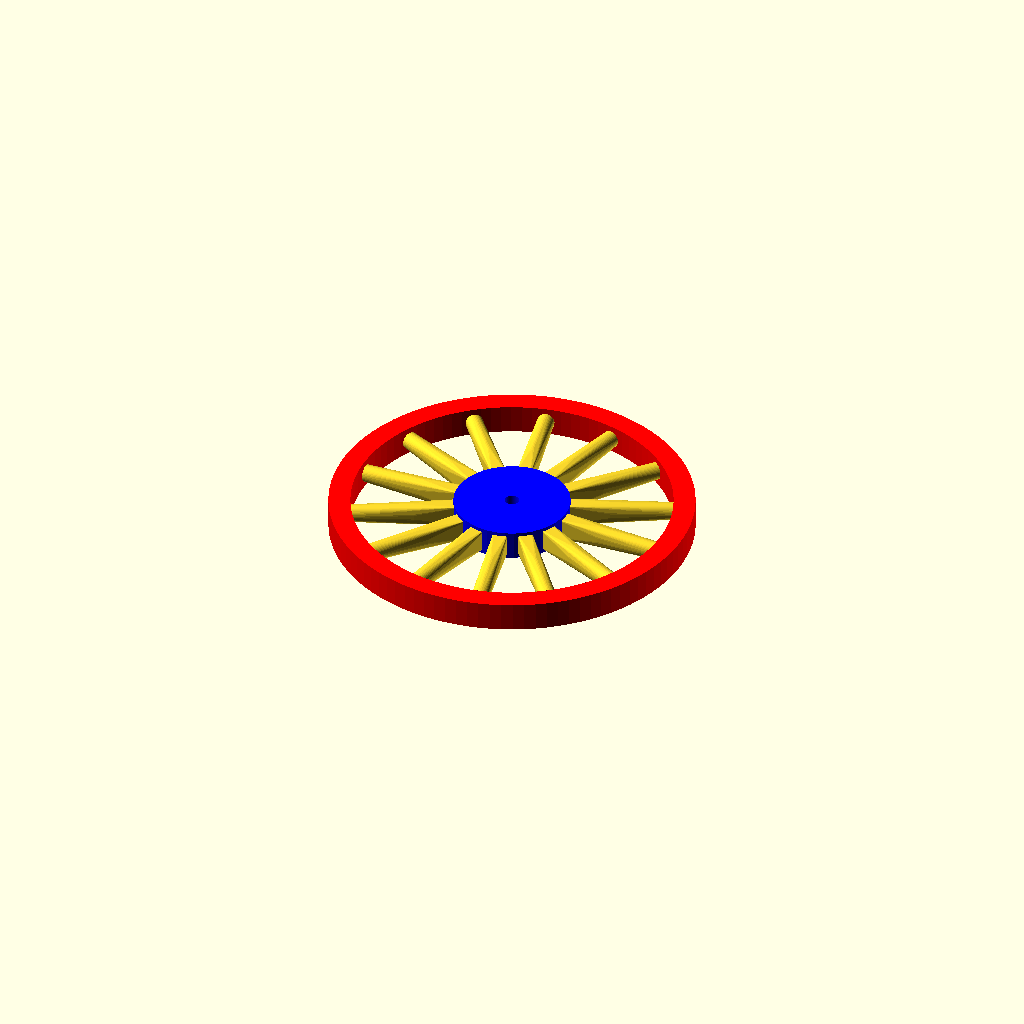
Cell 1: rendered with the file's own defaults.
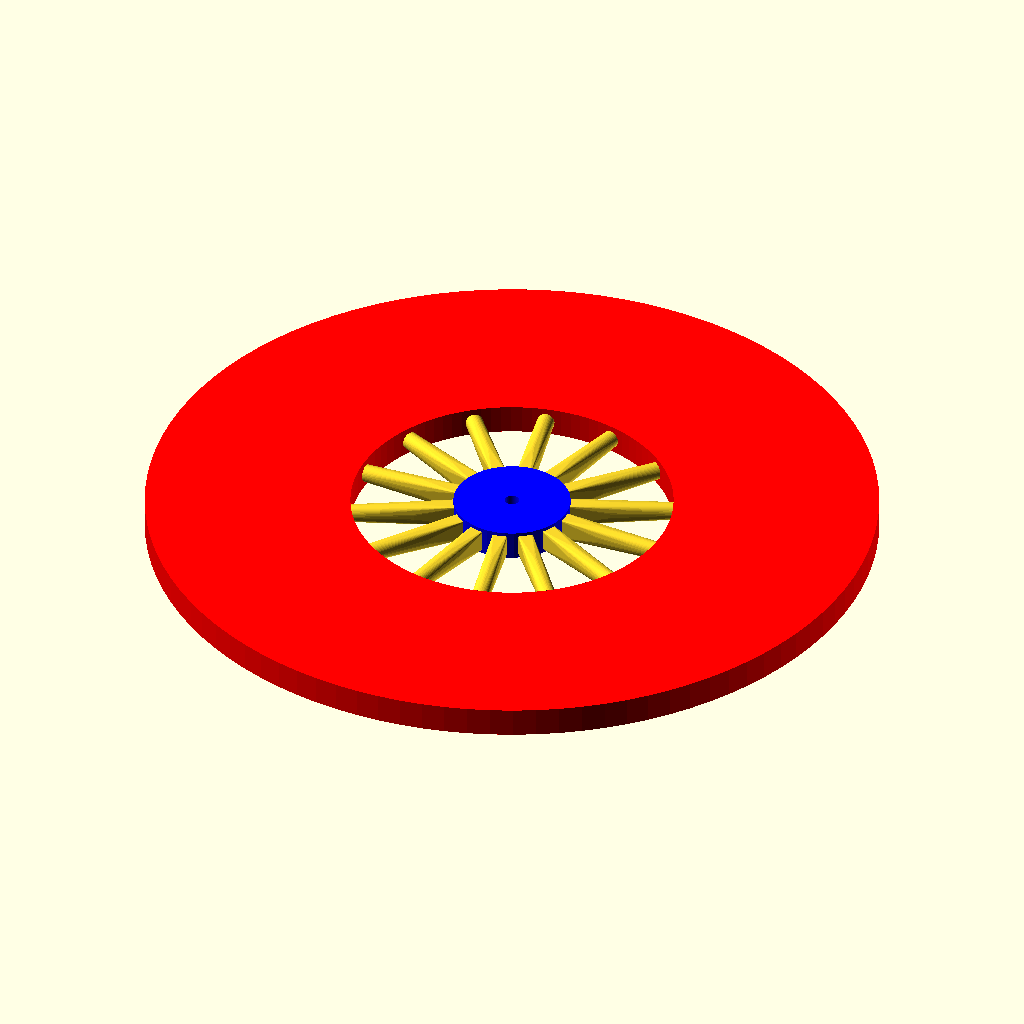
Cell 2 — OuterRadius set to 50, the other parameters unchanged.
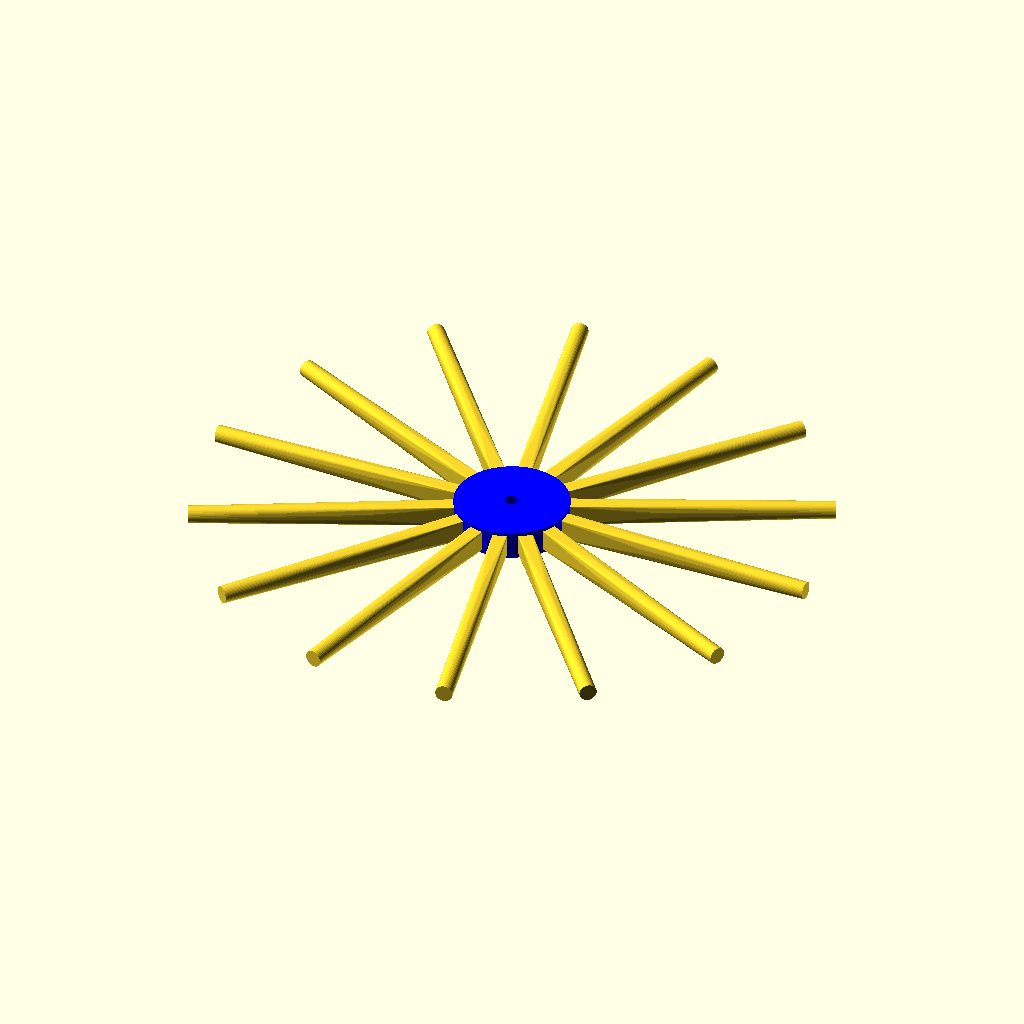
Cell 3: the same model with InnerRadius = 44.
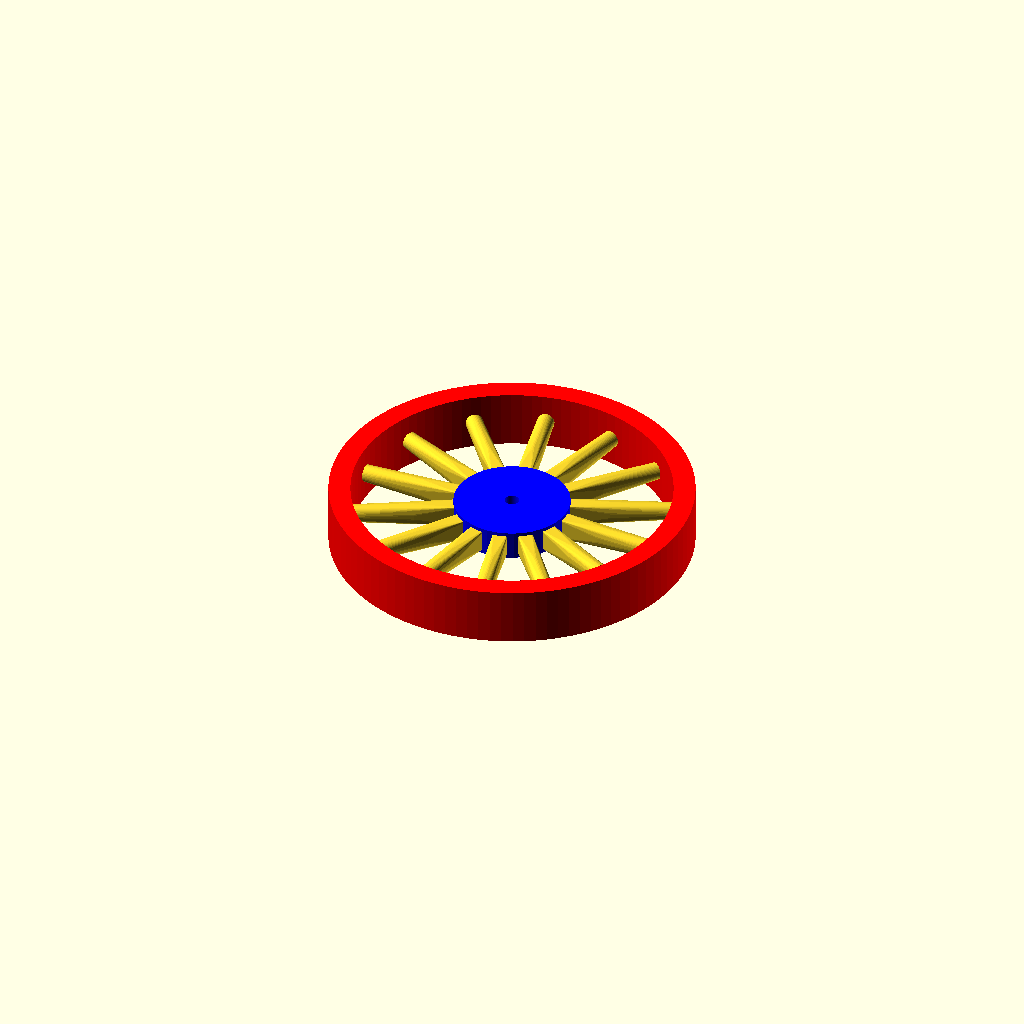
Cell 4: RimThickness = 8 (everything else at default).
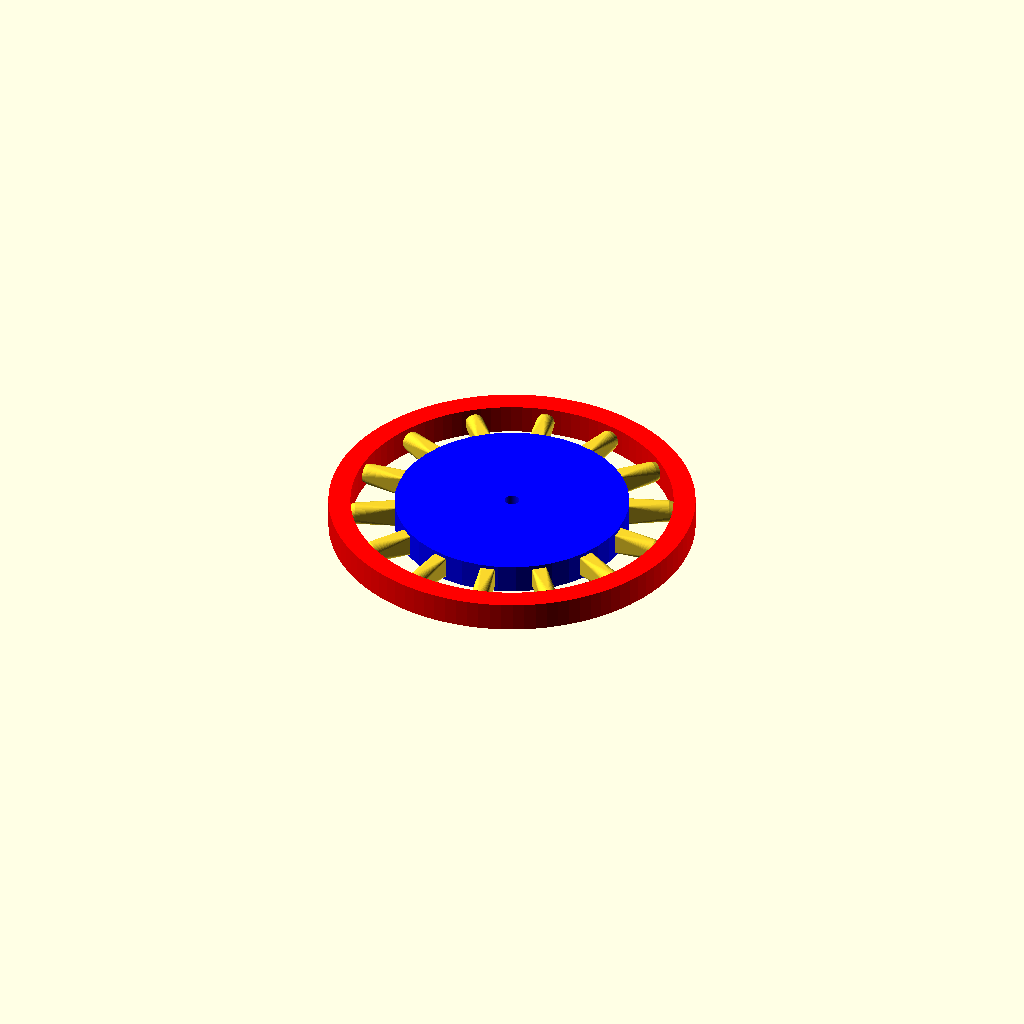
Cell 5: the same model with HubRadius = 16.
One fixed orthographic camera (rotation 55°, 0°, 25°; colour scheme Cornfield) for every cell.
Source of the model, windows/system/library/openscad/0912_Spoked_Wheel_Too.scad:
// [FL_INDEX: keywords="openscad, 3d_parametric, Spoked_Wheel_Too, csg_solid" | COT="Parametric OpenSCAD design from 3DCodeverse"]
// Title: Spoked Wheel Too

// 
// Spoked Wheel Too
//
//	Some additions to the original 
// Spoked Wheel
// Cathal Garvey (cathalgarvey@gmail.com)
// Creative Commons Attribution, Sharealike License
//
// Modified by BrianM
// 
// ======================================
// Parameters:
// $fn is a global OpenSCAD variable determining the number of faces to divide a curved surface into. Higher gives more detailed circular structures (Which is everything in this model).
// OuterRadius is the measure from the centre of the wheel to the outer edge.
// InnerRadius is the measure from the centre of the wheel to the inner edge.
// EdgeThickness is how thick the rim of the wheel is.
// HubRadius is the measure of the central wheel hub, from the centre to its edge.
// HubThickness is how thick the hub is.
// Axle is a 1/0 boolean to determine whether there is an axle-hole desired.
// AxleRadius is the radius of the WheelAxle, if it is set to 1 above.
// SpokeNumber is how many wheel spokes to include.
// SpokeRadius is the radius of each cylindrical Spoke.
// SpokeAngle is the angle in degrees of the spokes for a dished wheel, 0 degrees for a strights wheel
//  SpokeStyle 
//		1 = Round ,uses SpokeRadius
//		2 = Square ,uses SpokeTenonHeight and Width 
//		3 = Square to round
//  WheelType 
//		0 = Full Wheel, may need support while printing
//		1 = Half Wheel, that is print two, and stick them, together for a full wheel 
//		2 = Split wheel, chops off the back of the while to give a flat back for printing without support
//		Note: 1 and 2 do not work for angled spokes.

$fn = 40;
OuterRadius = 25;
InnerRadius = 22;
RimThickness = 4;
HubRadius =8;
HubThickness =4;
AxleRadius = 1;
SpokeRadius = 1.2;
SpokeAngel =0;
SpokeTenonHeight = 3;
SpokeTenonWidth =2;
SpokeStyle = 3;
WheelType = 0;

// Note: Axle is Boolean, and Spokenumber is absolute, not relative to size or proportion of other parts.
Axle = 1;
SpokeNumber = 14;

// AngledRim will angle the rim to the spoke angle, 
// 		Set to 0 the running face of the rim will be paralled to axle
//		Set to 1 the running face will be at the spoke angle and the axle will need to be 
//  		angled in relation to the ground for correct running
AngeledRim =0;

// For SpokeStyle 3, Guide to how much of the spoke should be Square vs Round , 0 = more round, 1 = more square
SqrRound = .3;  



if (WheelType == 0 ) {
	Wheel(); 
	}
if (WheelType == 1 ) {
	 HalfWheel();
	}
if (WheelType == 2 ) {
	 SplitWheel();
	}

//module Rim(Edge,Outer,Inner){
module Rim(){
	
	if ( AngeledRim == 1)	{
		translate ([0 ,0,-RimThickness /2]) 
		rotate_extrude($fn=100) 
		translate ([HubRadius ,0,0])  
		rotate ([0,0, SpokeAngel]) 	

		translate ([InnerRadius - HubRadius ,0,0]) 
			square([OuterRadius - InnerRadius,RimThickness]);

		} else {
		translate ([0,0,(InnerRadius - HubRadius) * sin(SpokeAngel)])
		translate ([0 ,0,-RimThickness /2]) 
		rotate_extrude($fn=100) 
		translate ([HubRadius ,0,0])  
//		rotate ([0,0, SpokeAngel]) 	

		translate ([InnerRadius - HubRadius ,0,0]) 
			square([OuterRadius - InnerRadius,RimThickness]);

		}
}


module Hub(HubR,HubW,AxleDesired,AxleR){
	difference(){
		translate([0,0,-HubW/2])
			cylinder(HubW,HubR,HubR);
		if(AxleDesired==1){translate([0,0,-HubW/2 -0.5]) cylinder(HubW + 1,AxleR,AxleR);}
	}
}

module Spokes(AxleR,RimR,SpokeN,SpokeR){
echo( sin(SpokeAngel));
for(i=[0:SpokeN-1]){

		rotate([i*360/SpokeN,90 ,0]) 
		if (SpokeStyle == 1) {

			translate([0,0, HubRadius - ((SpokeR/2) * sin(SpokeAngel) )]) 
			rotate ([0,-SpokeAngel,0]) 
			cylinder (h =  (  InnerRadius + ( (SpokeTenonHeight  ) * sin(SpokeAngel)) - HubRadius) ,r1 =SpokeR,r2=SpokeR);
	
		} else { if (SpokeStyle == 2) {

			translate([0,0, HubRadius - ((SpokeR/2) * sin(SpokeAngel) )]) 
			rotate ([0,-SpokeAngel,0]) 
			translate ([ - SpokeTenonHeight/2 / cos(SpokeAngel),-SpokeTenonWidth/2,0]) 
			cube ([ SpokeTenonHeight,
					SpokeTenonWidth, 
					( InnerRadius + ( (SpokeTenonHeight  ) * sin(SpokeAngel)) - HubRadius) ]);

		} else { if (SpokeStyle == 3) {

			translate([0,0, HubRadius -1 - ((SpokeTenonHeight / 2 ) * sin(SpokeAngel) )]) 
			rotate ([0,-SpokeAngel,0]) 
			hull () {
				hull () {
 				translate ([ - SpokeTenonHeight/2 ,-SpokeTenonWidth/2,0]) 
						cube ([SpokeTenonHeight ,
							SpokeTenonWidth, 
							.1 + SpokeTenonHeight / 2 * ( sin(SpokeAngel)) ]);
				translate ([0,0,( RimR / cos(SpokeAngel)  - AxleR ) * SqrRound])
				hull (){
					translate ([-(SpokeTenonHeight /2 - SpokeR  ),0,0])cylinder (h=.1,r=SpokeR);
					translate ([(SpokeTenonHeight /2 - SpokeR  ),0,0])cylinder (h=.1,r=SpokeR);
					}
				}
				if ( AngeledRim == 1)	{
					translate ([0,0,( InnerRadius + ( (SpokeTenonHeight  ) * sin(SpokeAngel)) - HubRadius )])
						cylinder (h=.1,r=SpokeR);
				} else {
					translate ([0,0,( (InnerRadius  / cos(SpokeAngel)) + ( (SpokeRadius * 2  ) * sin(SpokeAngel)) - HubRadius + 1 )])
						cylinder (h=.1,r=SpokeR);
				}

			}

		}}}

	}
}


module Wheel() {
union(){
color ("blue") Hub(HubRadius,HubThickness,Axle,AxleRadius);
color ("red") Rim(RimThickness,OuterRadius,InnerRadius);
Spokes(AxleRadius,InnerRadius,SpokeNumber,SpokeRadius);
}
}

module HalfWheel() {
difference () {
	union(){
		Wheel();
		}
		translate ([-(1 + OuterRadius * 2) /2, -(1 + OuterRadius * 2)/2 ,  -(1 + OuterRadius * 2) ])
		cube ( [1 + OuterRadius * 2, 1 + OuterRadius * 2, 1 + OuterRadius * 2 ]);
	}
}


module SplitWheel() {
difference () {
	union(){
		Wheel();
		}
	if (SpokeStyle == 1) 	{
		translate ([0, 0 ,  - SpokeRadius ])
		translate ([-(1 + OuterRadius * 2) /2, -(1 + OuterRadius * 2)/2 ,  -(1 + OuterRadius * 2) ])
		cube ( [1 + OuterRadius * 2, 1 + OuterRadius * 2, 1 + OuterRadius * 2 ]);
	} else { if (SpokeStyle == 2) {
			translate ([0, 0 ,  - SpokeTenonHeight /2 ])
			translate ([-(1 + OuterRadius * 2) /2, -(1 + OuterRadius * 2)/2 ,  -(1 + OuterRadius * 2) ])
			cube ( [1 + OuterRadius * 2, 1 + OuterRadius * 2, 1 + OuterRadius * 2 ]);
			}
	} 	if (SpokeStyle == 3) 	{
		translate ([0, 0 ,  - SpokeRadius ])
		translate ([-(1 + OuterRadius * 2) /2, -(1 + OuterRadius * 2)/2 ,  -(1 + OuterRadius * 2) ])
		cube ( [1 + OuterRadius * 2, 1 + OuterRadius * 2, 1 + OuterRadius * 2 ]);
	}

	}
}
Customizer parameters (derived from the source; name, type, default, range or options):
OuterRadius: number, default 25
InnerRadius: number, default 22
RimThickness: number, default 4
HubRadius: number, default 8
HubThickness: number, default 4
AxleRadius: number, default 1
SpokeRadius: number, default 1.2
SpokeAngel: number, default 0
SpokeTenonHeight: number, default 3
SpokeTenonWidth: number, default 2
SpokeStyle: number, default 3
WheelType: number, default 0
Axle: number, default 1
SpokeNumber: number, default 14
AngeledRim: number, default 0
SqrRound: number, default 0.3
